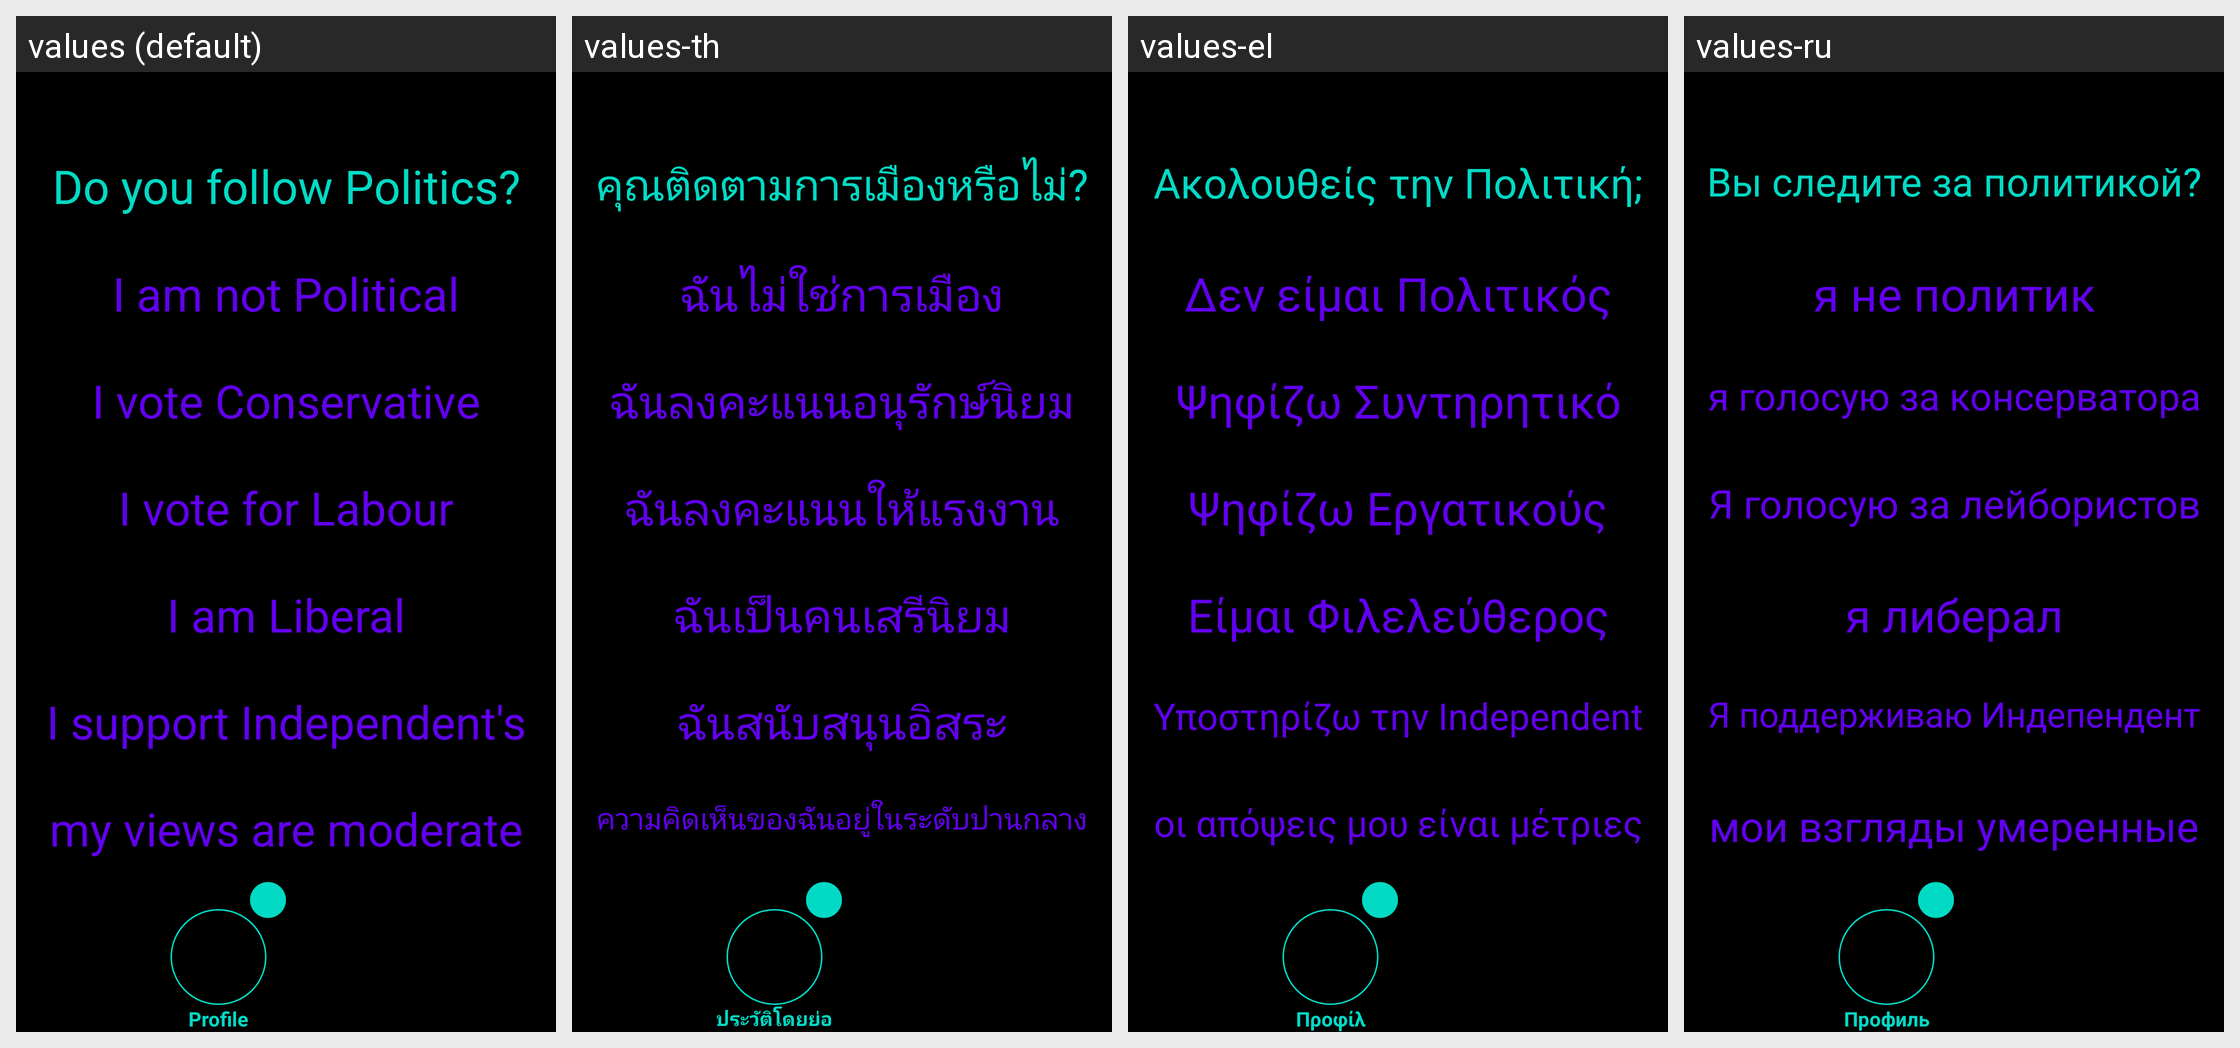

This grid shows one Android layout under several languages. Give, for every string resource on the screen, its name, the default text and each shown locale's text.
Android screen res/layout/activity_profile_political.xml rendered under 4 locales, left to right: values (default), values-th, values-el, values-ru. Device: Nexus 5 (rendered at 1080×1920; each locale shown at half size, 540×960, under a caption strip naming it); theme Theme.Amore.
Other locales in the repository, not shown: values-af, values-ar, values-be, values-bg, values-bn, values-ca, values-cs, values-cy, values-da, values-de, values-en, values-eo, values-es, values-et, values-fa, values-fi, values-fr, values-ga, values-gl, values-gu, values-hi, values-hr, values-ht, values-hu, values-in, values-is, values-it, values-iw, values-ja, values-ka, values-kn, values-ko, values-lt, values-lv, values-mk, values-mr, values-ms, values-mt, values-nl, values-no, values-pl, values-pt, values-ro, values-sk, values-sl, values-sq, values-sv, values-sw, values-ta, values-te, values-tr, values-uk, values-ur, values-vi, values-zh.
Strings drawn on this screen, with the default value and each locale's value (text and hints the layout hard-codes, and strings that could not be matched under every locale, appear in the picture but are not listed):

profile_politics_question
  values: Do you follow Politics?
  values-th: คุณติดตามการเมืองหรือไม่?
  values-el: Ακολουθείς την Πολιτική;
  values-ru: Вы следите за политикой?

profile_politics_answer_one
  values: I am not Political
  values-th: ฉันไม่ใช่การเมือง
  values-el: Δεν είμαι Πολιτικός
  values-ru: я не политик

profile_politics_answer_two
  values: I vote Conservative
  values-th: ฉันลงคะแนนอนุรักษ์นิยม
  values-el: Ψηφίζω Συντηρητικό
  values-ru: я голосую за консерватора

profile_politics_answer_three
  values: I vote for Labour
  values-th: ฉันลงคะแนนให้แรงงาน
  values-el: Ψηφίζω Εργατικούς
  values-ru: Я голосую за лейбористов

profile_politics_answer_four
  values: I am Liberal
  values-th: ฉันเป็นคนเสรีนิยม
  values-el: Είμαι Φιλελεύθερος
  values-ru: я либерал

profile_politics_answer_five
  values: I support Independent's
  values-th: ฉันสนับสนุนอิสระ
  values-el: Υποστηρίζω την Independent
  values-ru: Я поддерживаю Индепендент

profile_politics_answer_six
  values: my views are moderate
  values-th: ความคิดเห็นของฉันอยู่ในระดับปานกลาง
  values-el: οι απόψεις μου είναι μέτριες
  values-ru: мои взгляды умеренные

profile
  values: Profile
  values-th: ประวัติโดยย่อ
  values-el: Προφίλ
  values-ru: Профиль
